Run: headless pygame with SDL's dummy video driver; simulated clock (each Clock.tick advances the game by its frame time, no real sleeping); random seed 0; keys injected as events and as key.get_pressed() state; no mouse input.
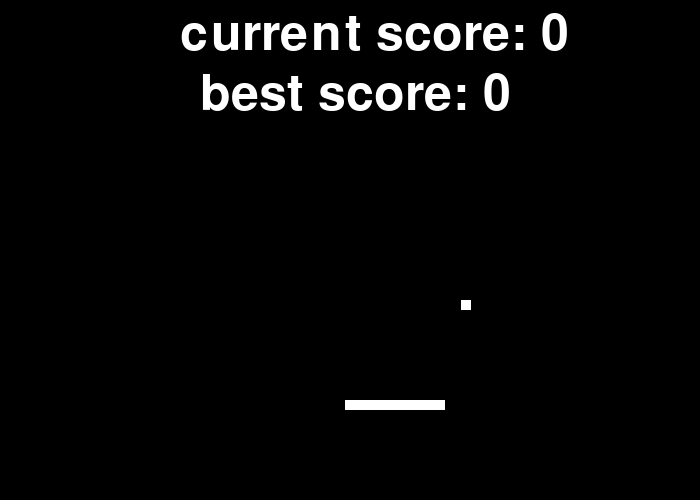
Frame 1 of 4 · flips 1–60 · no input
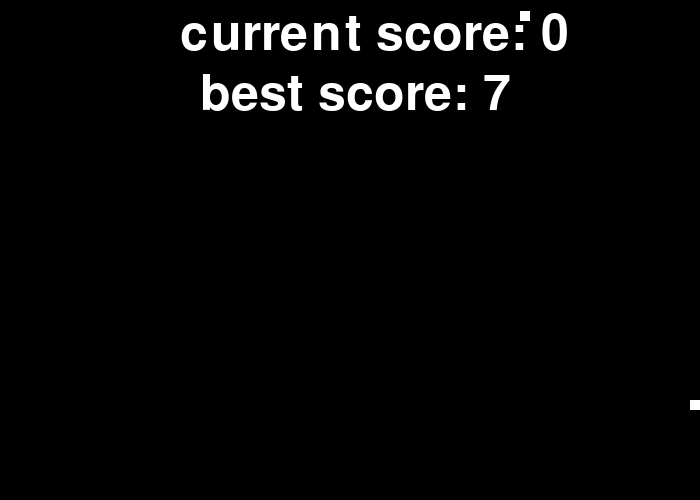
Frame 2 of 4 · flips 61–180 · tapped SPACE, RETURN · held RIGHT (→), D
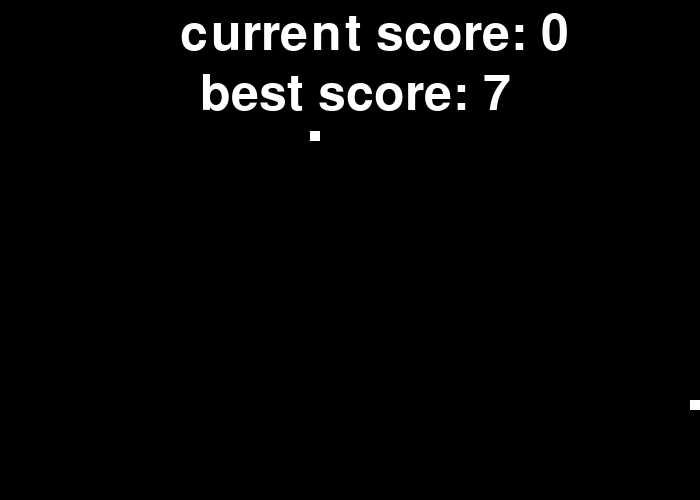
Frame 3 of 4 · flips 181–300 · held DOWN (↓), S
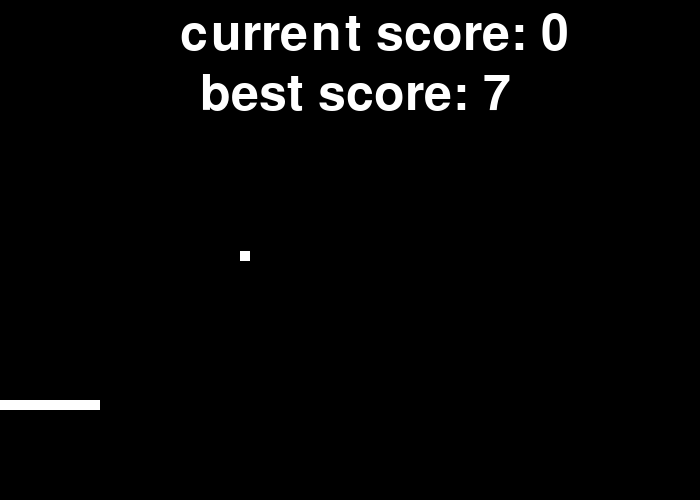
Frame 4 of 4 · flips 301–420 · held LEFT (←), A, UP (↑), W

The pygame program that drew these frames:

# przestudiowaniu i uruchomieniu kodu zadanie będzie polegać na takim jego zmodyfikowaniu, żeby: 
# (a) rakietka była tylko jedna, poruszająca się w poziomie na dole ekranu (w lewo i prawo, strzałkami), 
# (b) piłeczka uruchamiana losowo z góry, punkty mają być naliczane za poprawne odbicie od rakietki, 
# (c) gra ma się zakończyć jeśli piłeczka minie rakietkę i zderzy się ze ścianą – wtedy powinien się wyświetlić wynik 
# końcowy oraz dotychczasowy najwyższy wynik. Najlepszy wynik zapisywać do i odczytywać z pliku. 

import pygame
from random import randint

pygame.init()

# kolory
CZARNY = (0, 0, 0)
BIALY = (255, 255, 255)

class Rakietka(pygame.sprite.Sprite):
    def __init__(self, color, width, height):
        super().__init__()
        self.image = pygame.Surface([height, width])
        self.image.fill(CZARNY)
        self.image.set_colorkey(CZARNY)
        pygame.draw.rect(self.image, color, [0, 0, height, width])
        self.rect = self.image.get_rect()

    def moveLeft(self, pixels):
        self.rect.x -= pixels
        if self.rect.x < 0:
            self.rect.x = 0

    def moveRight(self, pixels):
        self.rect.x += pixels
        if self.rect.x > 690:
            self.rect.x = 690

class Pilka(pygame.sprite.Sprite):
    def __init__(self, color, width, height):
        super().__init__()
        self.image = pygame.Surface([width, height])
        self.image.fill(CZARNY)
        self.image.set_colorkey(CZARNY)
        pygame.draw.rect(self.image, color, [0, 0, width, height])
        self.velocity = [randint(4, 8), randint(-8, 8)]
        self.rect = self.image.get_rect()

    def update(self):
        self.rect.x += self.velocity[0]
        self.rect.y += self.velocity[1]

    def bounce(self):
        self.velocity[0] = -self.velocity[0]
        self.velocity[1] = randint(-4, 4)

# definiujemy rozmiary i otwieramy nowe okno
size = (700, 500)
screen = pygame.display.set_mode(size)
pygame.display.set_caption("Ping Pong")

rakietka = Rakietka(BIALY, 10, 100)
rakietka.rect.x = 345
rakietka.rect.y = 400

pileczka = Pilka(BIALY, 10, 10)
pileczka.rect.x = randint(0, 690)
pileczka.rect.y = 0

all_sprites_list = pygame.sprite.Group()
all_sprites_list.add(rakietka)
all_sprites_list.add(pileczka)

kontynuuj = True
clock = pygame.time.Clock()

score = 0
high_score = 0

while kontynuuj:
    for event in pygame.event.get():
        if event.type == pygame.QUIT:
            kontynuuj = False

    keys = pygame.key.get_pressed()
    if keys[pygame.K_LEFT]:
        rakietka.moveLeft(10)
    if keys[pygame.K_RIGHT]:
        rakietka.moveRight(10)

    all_sprites_list.update()

    if pileczka.rect.x >= 690 or pileczka.rect.x <= 0:
        pileczka.velocity[0] = -pileczka.velocity[0]

    if pileczka.rect.y > 490:
        if score > high_score:
            high_score = score
        score = 0
        pileczka.rect.y = 0
        pileczka.rect.x = randint(0, 690)

    if pygame.sprite.collide_mask(pileczka, rakietka):
        pileczka.bounce()
        score += 1

    if pileczka.rect.y < 0:
        pileczka.rect.y = 0
        pileczka.velocity[1] = -pileczka.velocity[1]

    if pileczka.rect.y > 500:
        kontynuuj = False

    screen.fill(CZARNY)
    all_sprites_list.draw(screen)

    font = pygame.font.Font(None, 74)
    text = font.render("current score: {}".format(score), 1, BIALY)
    screen.blit(text, (180, 10))
    text = font.render("best score: {}".format(high_score), 1, BIALY)
    screen.blit(text, (200, 70))

    pygame.display.flip()
    clock.tick(60)

pygame.quit()
